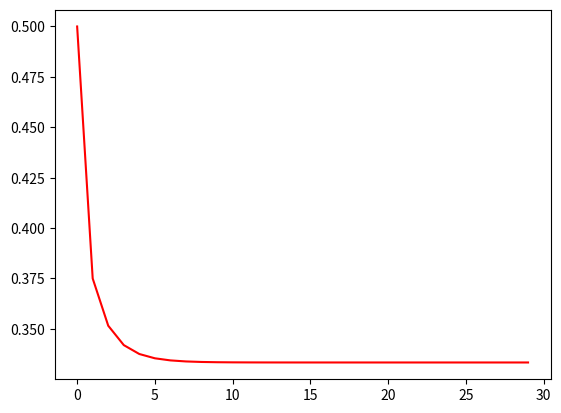

The matplotlib source for this figure: (Note: this script raises an exception after producing the figure.)
# based on code written in collaboration with Peter and Lucas

import matplotlib.pyplot as plt
p_value = .5 # defined as 1/2 in question
konstant = 1.5 # defined so k is between 1 and 3
num_iteration = 30 # defined so function calculates 30 times
all_seqs = [] # to store all sequences (list of lists)

# This generates an array for the equation based on the values provided
def sequence_maker(p_value, konstant, num_iteration):
    output_seq = [] # to store outputs
    for x in range (num_iteration):  # to calculate a number of terms
        output_seq.append(p_value) # to record p value before it gets changed
        p_value = konstant * p_value*(1 - p_value) # evaluating equation
    return output_seq # after 30 rounds, return output list

def clear(all_seqs):
    all_seqs = []
    print("all_seqs clear")

# This plots everything
def plot_all():
    for output in all_seqs: # for every list of outputs in all_seqs
        plt.plot(output) # plot the output

if __name__ == "__main__":
    # Question 1 Part 1
    clear(all_seqs)
    print("Question 1 - plot and plot1")
    plt.plot(sequence_maker(p_value,konstant,30),"r-") # to graph sequence
    plt.savefig('/Users/<user>/Desktop/plot.png') # to save the graph

    # Question 1 Part 2
    clear(all_seqs)
    # adding lists of outputs for different p values
    for i in range(100):
        p_value = 0
        all_seqs.append(sequence_maker(p_value, 1.5, 30))
        p_value = p_value + 0.01
    # adding lists of outputs for different k values
    for i in range(200):
        k = 1
        all_seqs.append(sequence_maker(0.5, k, 30))
        k = k + 0.01
    plot_all()
    plt.savefig('/Users/<user>/Desktop/plot1.png')

    # Question 2
    clear(all_seqs)
    print("Question 2 - plot2")
    for i in range(20):
        all_seqs.append(sequence_maker(p_value=0.5, konstant=3.2+(i*0.01), num_iteration=1000))
    plot_all()
    plt.savefig('/Users/<user>/Desktop/plot2.png')
